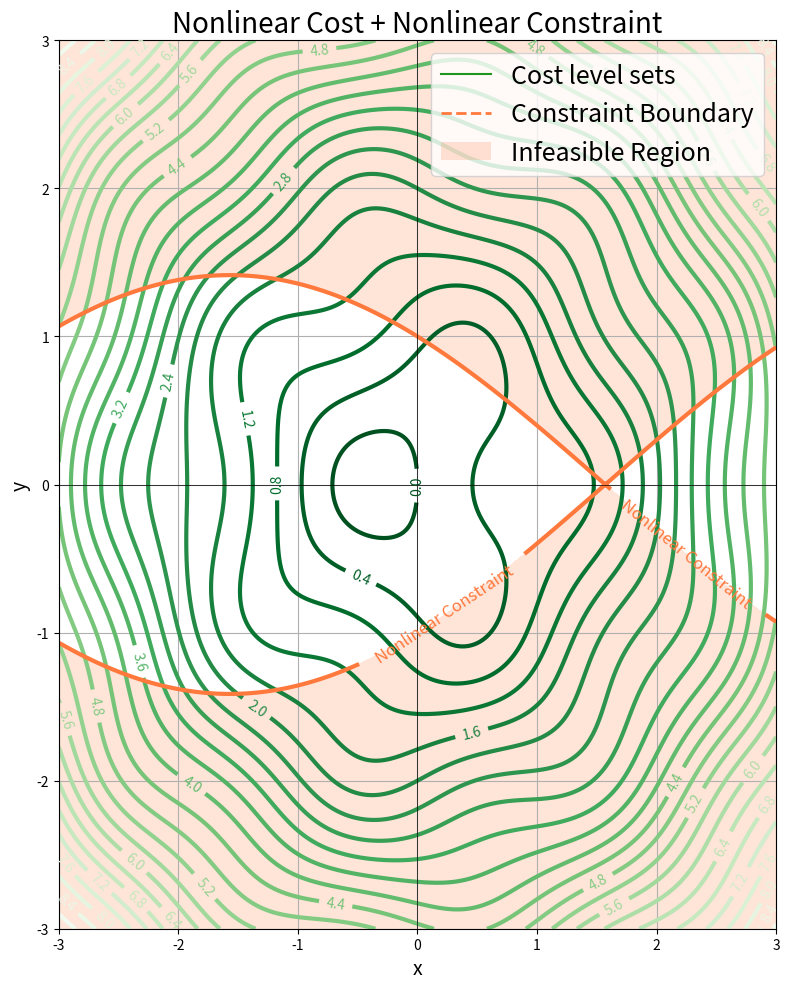

Reproduce this figure in Python.
import numpy as np
import matplotlib.pyplot as plt

#1E961E COST GREEN
#3C32A0 VARS BLUE
#FF783C CSTR RED

# Define a nonlinear objective function (bumpy bowl)
def objective(x, y):
    return 0.5 * (x**2 + y**2) + 0.3 * np.sin(3*x) * np.cos(3*y)

# Define a nonlinear constraint function: constraint(x, y) = 0
# E.g., sin(x) + y^2 = 1 => constraint(x, y) = sin(x) + y^2 - 1
def constraint(x, y):
    return np.sin(x) + y**2 - 1

# Create a grid of (x, y) points
x = np.linspace(-3, 3, 400)
y = np.linspace(-3, 3, 400)
X, Y = np.meshgrid(x, y)

# Evaluate objective and constraint on the grid
Z = objective(X, Y)
C = constraint(X, Y)

# Plotting
plt.figure(figsize=(8, 10))

# Plot level curves of the objective
contours = plt.contour(X, Y, Z, levels=30, cmap='Greens_r', linewidths=3)
plt.clabel(contours, inline=True, fontsize=10)

# Plot nonlinear constraint (red curve where constraint == 0)
constraint_contour = plt.contour(X, Y, C, levels=[0], colors='#FF783C', linewidths=3)
plt.clabel(constraint_contour, fmt='Nonlinear Constraint', inline=True, fontsize=12)

# Optional: Shade infeasible region (e.g., constraint > 0)
plt.contourf(X, Y, C, levels=[0, C.max()], colors=['#FF783C'], alpha=0.2)

# Labels and title
plt.title("Nonlinear Cost + Nonlinear Constraint", fontsize=20)
plt.xlabel("x", fontsize=14)
plt.ylabel("y", fontsize=14)
plt.grid(True)
plt.axhline(0, color='black', linewidth=0.5)
plt.axvline(0, color='black', linewidth=0.5)

# Legend handles
from matplotlib.patches import Patch
from matplotlib.lines import Line2D
handles = [
    Line2D([], [], color='#1E961E', linestyle='-', label='Cost level sets'),
    Line2D([], [], color='#FF783C', linestyle='--', linewidth=2, label='Constraint Boundary'),
    Patch(facecolor='#FF783C', edgecolor='none', alpha=0.2, label='Infeasible Region'),
]
plt.legend(
    handles=handles,
    loc='upper right',
    fontsize=18
)

plt.tight_layout()
plt.show()
